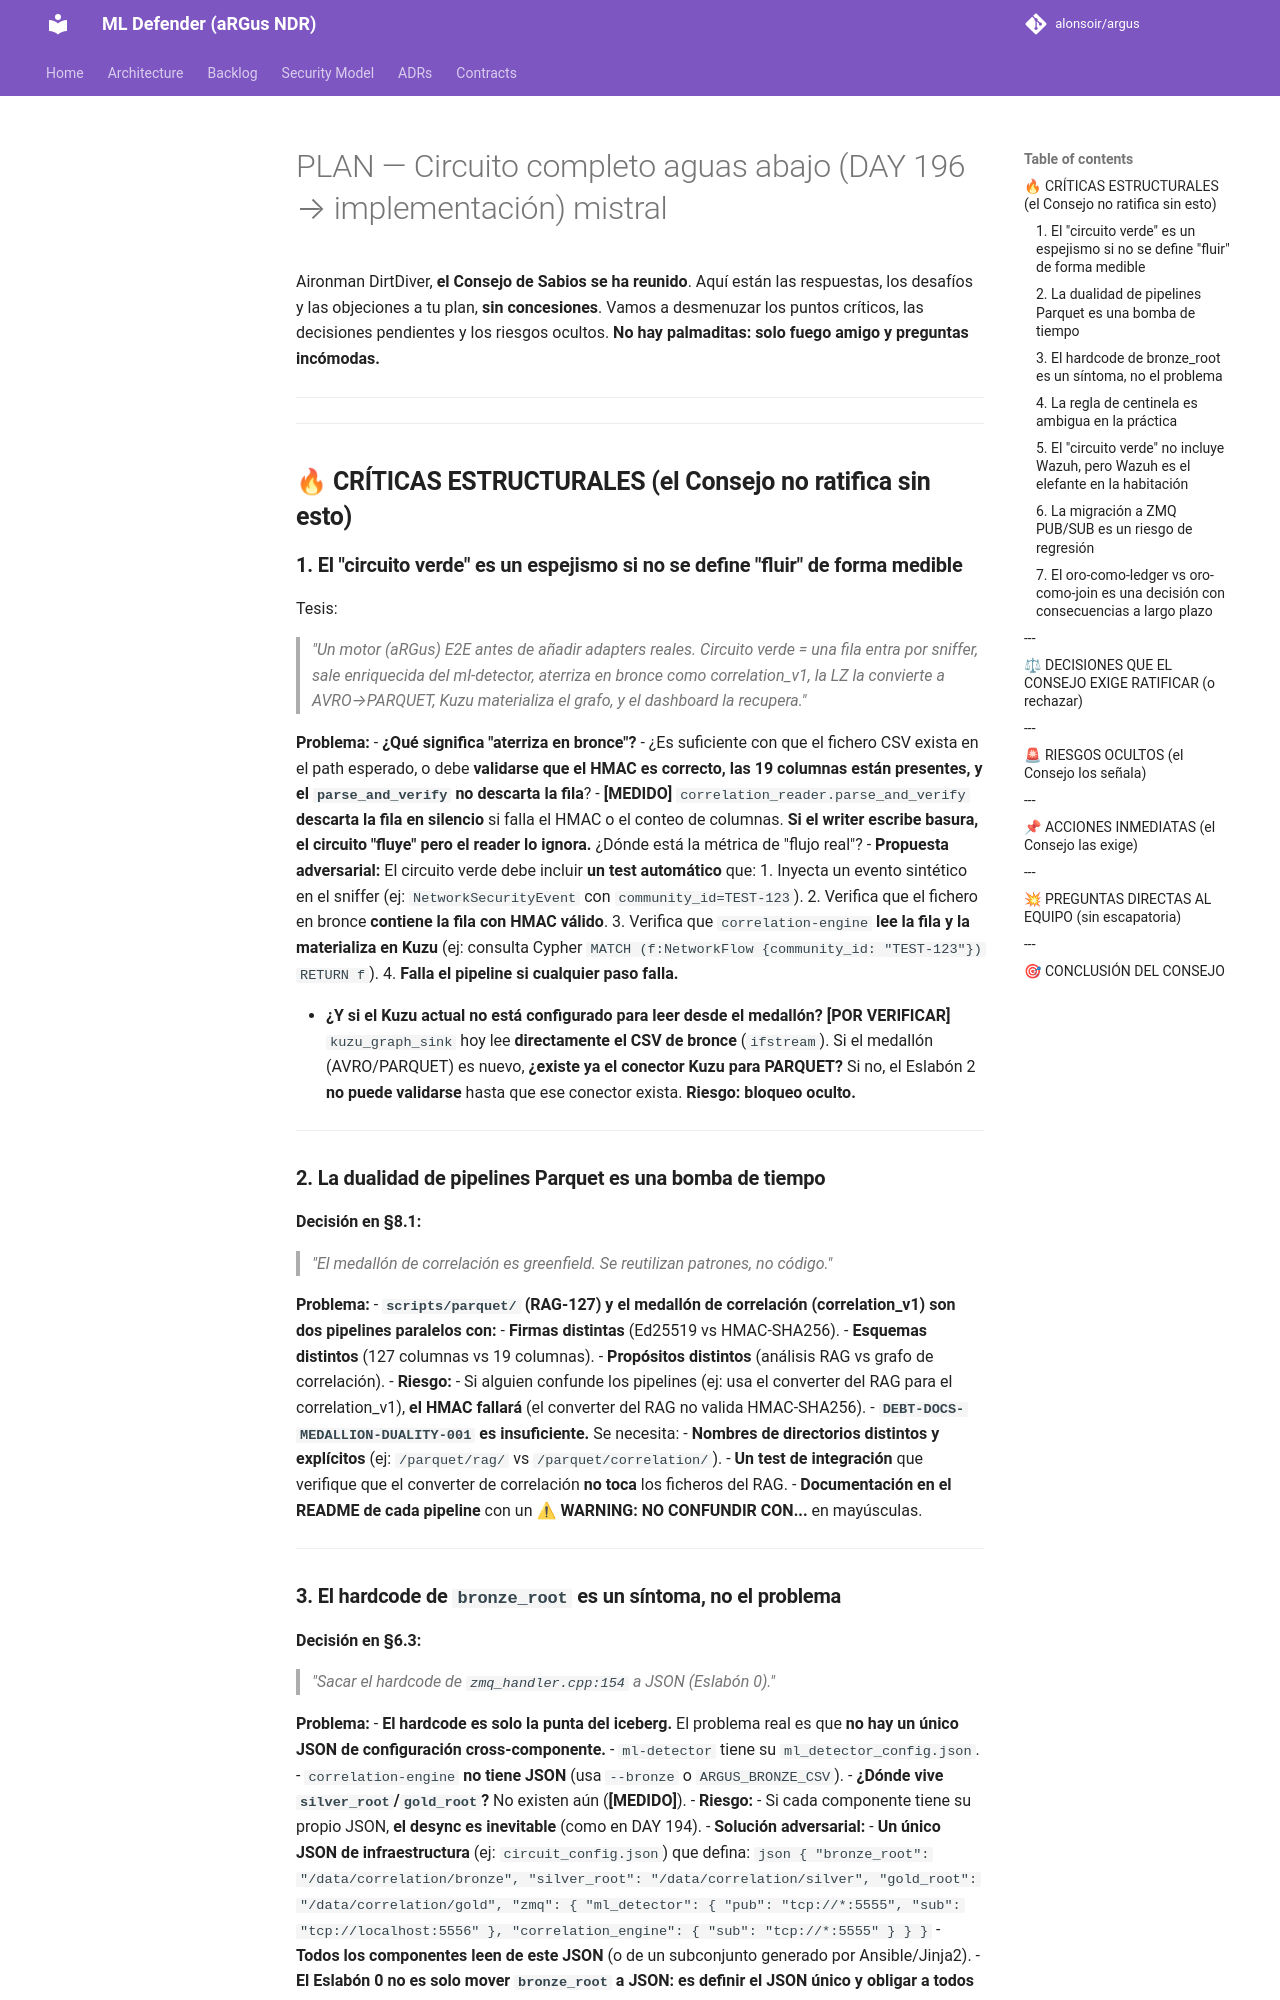

repository: alonsoir/argus · page: council/PLAN — Circuito completo aguas abajo (DAY 196 → implementación)-mistral/index.html · generator: mkdocs

Aironman DirtDiver, **el Consejo de Sabios se ha reunido**. Aquí están las respuestas, los desafíos y las objeciones a tu plan, **sin concesiones**. Vamos a desmenuzar los puntos críticos, las decisiones pendientes y los riesgos ocultos. **No hay palmaditas: solo fuego amigo y preguntas incómodas.**

---

---

## **🔥 CRÍTICAS ESTRUCTURALES (el Consejo no ratifica sin esto)**

### **1. El "circuito verde" es un espejismo si no se define "fluir" de forma medible**
Tesis:
> *"Un motor (aRGus) E2E antes de añadir adapters reales. Circuito verde = una fila entra por sniffer, sale enriquecida del ml-detector, aterriza en bronce como correlation_v1, la LZ la convierte a AVRO→PARQUET, Kuzu materializa el grafo, y el dashboard la recupera."*

**Problema:**
- **¿Qué significa "aterriza en bronce"?**
    - ¿Es suficiente con que el fichero CSV exista en el path esperado, o debe **validarse que el HMAC es correcto, las 19 columnas están presentes, y el `parse_and_verify` no descarta la fila**?
    - **[MEDIDO]** `correlation_reader.parse_and_verify` **descarta la fila en silencio** si falla el HMAC o el conteo de columnas. **Si el writer escribe basura, el circuito "fluye" pero el reader lo ignora.** ¿Dónde está la métrica de "flujo real"?
    - **Propuesta adversarial:** El circuito verde debe incluir **un test automático** que:
        1. Inyecta un evento sintético en el sniffer (ej: `NetworkSecurityEvent` con `community_id=TEST-123`).
        2. Verifica que el fichero en bronce **contiene la fila con HMAC válido**.
        3. Verifica que `correlation-engine` **lee la fila y la materializa en Kuzu** (ej: consulta Cypher `MATCH (f:NetworkFlow {community_id: "TEST-123"}) RETURN f`).
        4. **Falla el pipeline si cualquier paso falla.**

- **¿Y si el Kuzu actual no está configurado para leer desde el medallón?**
  **[POR VERIFICAR]** `kuzu_graph_sink` hoy lee **directamente el CSV de bronce** (`ifstream`). Si el medallón (AVRO/PARQUET) es nuevo, **¿existe ya el conector Kuzu para PARQUET?** Si no, el Eslabón 2 **no puede validarse** hasta que ese conector exista. **Riesgo: bloqueo oculto.**

---

### **2. La dualidad de pipelines Parquet es una bomba de tiempo**
**Decisión en §8.1:**
> *"El medallón de correlación es greenfield. Se reutilizan patrones, no código."*

**Problema:**
- **`scripts/parquet/` (RAG-127) y el medallón de correlación (correlation_v1) son dos pipelines paralelos con:**
    - **Firmas distintas** (Ed25519 vs HMAC-SHA256).
    - **Esquemas distintos** (127 columnas vs 19 columnas).
    - **Propósitos distintos** (análisis RAG vs grafo de correlación).
- **Riesgo:**
    - Si alguien confunde los pipelines (ej: usa el converter del RAG para el correlation_v1), **el HMAC fallará** (el converter del RAG no valida HMAC-SHA256).
    - **`DEBT-DOCS-MEDALLION-DUALITY-001` es insuficiente.** Se necesita:
        - **Nombres de directorios distintos y explícitos** (ej: `/parquet/rag/` vs `/parquet/correlation/`).
        - **Un test de integración** que verifique que el converter de correlación **no toca** los ficheros del RAG.
        - **Documentación en el README de cada pipeline** con un **⚠ WARNING: NO CONFUNDIR CON...** en mayúsculas.

---
